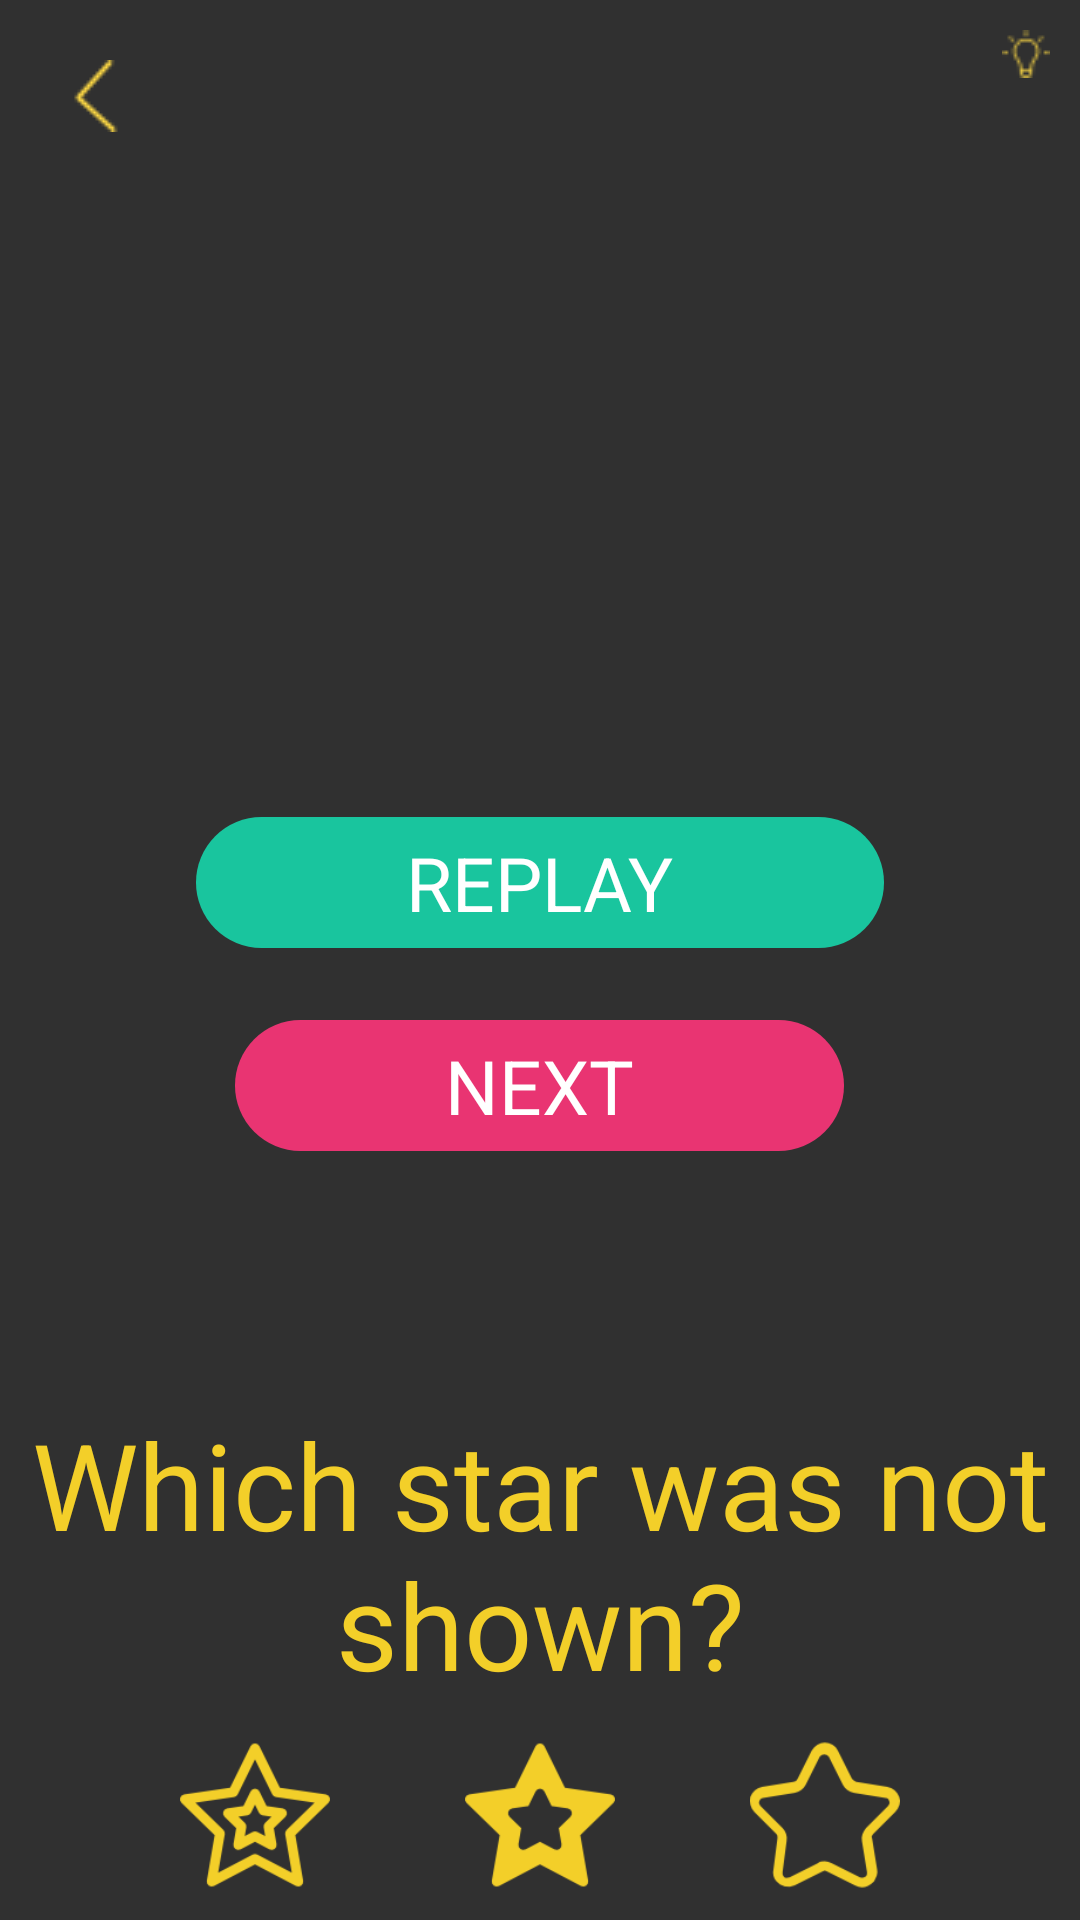

Layout XML and referenced resources for this Android screen:
<!-- AndroidManifest.xml: application theme AppTheme -->
<!-- res/layout/activity_s1_l8.xml -->
<?xml version="1.0" encoding="utf-8"?>
<RelativeLayout xmlns:android="http://schemas.android.com/apk/res/android"
    xmlns:app="http://schemas.android.com/apk/res-auto"
    xmlns:tools="http://schemas.android.com/tools"
    android:id="@+id/activity_s1_l1"
    android:layout_width="match_parent"
    android:layout_height="match_parent"
    android:padding="10dp"
    tools:context="jacksonmeyer.com.memoryenhancement.Stage1.S1L8">

    <RelativeLayout
        android:layout_width="100dp"
        android:layout_height="wrap_content"
        android:id="@+id/lightBulbRelativeLayout"
        android:layout_alignParentTop="true"
        android:layout_alignParentRight="true"
        android:layout_alignParentEnd="true">

        <TextView
            android:text=""
            android:layout_width="wrap_content"
            android:layout_height="wrap_content"
            android:id="@+id/numberOfLightbulbs"
            android:textSize="15sp"
            android:layout_marginRight="3dp"
            android:layout_alignTop="@+id/lightbulbImage"
            android:layout_toLeftOf="@+id/lightbulbImage"
            android:layout_toStartOf="@+id/lightbulbImage" />

        <ImageView
            android:layout_width="wrap_content"
            android:layout_height="wrap_content"
            android:src="@drawable/lightbulb1"
            android:background="@android:color/transparent"
            android:id="@+id/lightbulbImage"
            android:layout_alignParentTop="true"
            android:layout_alignParentRight="true"
            android:layout_alignParentEnd="true" />
    </RelativeLayout>

    <RelativeLayout
        android:layout_width="match_parent"
        android:layout_height="50dp"
        android:id="@+id/buttonLayout"
        android:layout_alignParentBottom="true"
        android:layout_alignParentLeft="true"
        android:layout_alignParentStart="true">


        <ImageView
            android:layout_width="wrap_content"
            android:layout_height="wrap_content"
            app:srcCompat="@drawable/star_1"
            android:id="@+id/answerStar1"
            android:layout_alignParentTop="true"
            android:layout_alignParentLeft="true"
            android:layout_alignParentStart="true"
            android:layout_marginLeft="50dp"
            android:layout_marginStart="50dp"
            android:adjustViewBounds="true"/>


        <ImageView
            android:layout_width="wrap_content"
            android:layout_height="wrap_content"
            app:srcCompat="@drawable/star_2"
            android:id="@+id/answerStar2"
            android:layout_alignParentTop="true"
            android:layout_centerHorizontal="true"
            android:adjustViewBounds="true" />

        <ImageView
            android:layout_width="wrap_content"
            android:layout_height="wrap_content"
            app:srcCompat="@drawable/star_3"
            android:id="@+id/answerStar3"
            android:layout_alignParentTop="true"
            android:layout_alignParentRight="true"
            android:layout_alignParentEnd="true"
            android:layout_marginRight="50dp"
            android:layout_marginEnd="50dp"
            android:adjustViewBounds="true"/>

    </RelativeLayout>

    <RelativeLayout
        android:layout_width="match_parent"
        android:layout_height="150dp"
        android:gravity="center"
        android:id="@+id/relativeLayout"
        android:layout_centerVertical="true"
        android:layout_alignParentLeft="true"
        android:layout_alignParentStart="true">

        <TextView
            android:text="replay"
            android:layout_width="wrap_content"
            android:layout_height="wrap_content"
            android:background="@drawable/green_background"
            android:paddingLeft="70dp"
            android:paddingRight="70dp"
            android:paddingTop="5dp"
            android:paddingBottom="5dp"
            android:textColor="@color/colorWhite"
            android:textSize="25dp"
            android:textAllCaps="true"
            android:id="@+id/replay"
            android:layout_alignParentTop="true"
            android:layout_centerHorizontal="true"
            android:layout_marginTop="16dp" />

        <TextView
            android:text="Next"
            android:layout_width="wrap_content"
            android:layout_height="wrap_content"
            android:background="@drawable/pink_background"
            android:paddingLeft="70dp"
            android:paddingRight="70dp"
            android:paddingTop="5dp"
            android:paddingBottom="5dp"
            android:textColor="@color/colorWhite"
            android:textSize="25dp"
            android:textAllCaps="true"
            android:id="@+id/next"
            android:gravity="center"
            android:layout_below="@+id/replay"
            android:layout_centerHorizontal="true"
            android:layout_marginTop="24dp" />

    </RelativeLayout>

    <TextView
        android:text=""
        android:layout_width="wrap_content"
        android:layout_height="wrap_content"
        android:id="@+id/coundownTimerTextView"
        android:textSize="40dp"
        android:textColor="@color/colorYellowish"
        android:layout_below="@+id/lightBulbRelativeLayout"
        android:layout_centerHorizontal="true" />

    <ImageView
        android:layout_width="wrap_content"
        android:layout_height="wrap_content"
        android:padding="10dp"
        app:srcCompat="@drawable/arrow"
        android:layout_alignParentTop="true"
        android:layout_alignParentLeft="true"
        android:layout_alignParentStart="true"
        android:id="@+id/backArrow" />

    <TextView
        android:text="@string/s1l8_question"
        android:layout_width="wrap_content"
        android:layout_height="wrap_content"
        android:textColor="@color/colorYellowish"
        android:textSize="40dp"
        android:gravity="center"
        android:id="@+id/answerQuestionTextView"
        android:layout_above="@+id/buttonLayout"
        android:layout_alignParentLeft="true"
        android:layout_alignParentStart="true"
        android:layout_marginBottom="12dp" />

    <TextView
        android:text=""
        android:textSize="50dp"
        android:textColor="@color/colorPinkish"
        android:layout_width="wrap_content"
        android:layout_height="wrap_content"
        android:gravity="center"
        android:id="@+id/questionTextView"
        android:layout_alignParentTop="true"
        android:layout_centerHorizontal="true" />

    <ImageView
        android:layout_width="wrap_content"
        android:layout_height="wrap_content"
        android:src="@drawable/check_correct"
        android:id="@+id/checkXImageView"
        android:visibility="invisible"
        android:layout_marginTop="26dp"
        android:layout_below="@+id/coundownTimerTextView"
        android:layout_centerHorizontal="true" />

    <ImageView
        android:layout_width="wrap_content"
        android:layout_height="wrap_content"
        app:srcCompat="@drawable/star_1"
        android:id="@+id/star1"
        android:visibility="invisible"
        android:layout_alignParentBottom="true"
        android:layout_toLeftOf="@+id/questionTextView"
        android:layout_toStartOf="@+id/questionTextView" />

    <ImageView
        android:layout_width="wrap_content"
        android:layout_height="wrap_content"
        app:srcCompat="@drawable/star_1"
        android:id="@+id/star2"
        android:visibility="invisible"
        android:layout_below="@+id/questionTextView"
        android:layout_alignParentLeft="true"
        android:layout_alignParentStart="true" />

    <ImageView
        android:layout_width="wrap_content"
        android:layout_height="wrap_content"
        app:srcCompat="@drawable/star_1"
        android:id="@+id/star3"
        android:visibility="invisible"
        android:layout_alignParentTop="true"
        android:layout_toRightOf="@+id/coundownTimerTextView"
        android:layout_toEndOf="@+id/coundownTimerTextView" />

    <ImageView
        android:layout_width="wrap_content"
        android:layout_height="wrap_content"
        app:srcCompat="@drawable/star_1"
        android:id="@+id/star4"
        android:visibility="invisible"
        android:layout_above="@+id/buttonLayout"
        android:layout_alignParentRight="true"
        android:layout_alignParentEnd="true" />
</RelativeLayout>
<!-- resources referenced by this layout -->
<resources>
  <color name="colorPinkish">#e93472</color>
  <color name="colorWhite">#FFFFFF</color>
  <color name="colorYellowish">#F3CF29</color>
  <!-- drawable arrow: png bitmap (drawable, 603 bytes) -->
  <!-- drawable check_correct: png bitmap (drawable, 1545 bytes) -->
  <!-- drawable green_background (drawable) -->
  <?xml version="1.0" encoding="utf-8"?>
  <shape xmlns:android="http://schemas.android.com/apk/res/android"
      android:shape="rectangle">
      <gradient android:startColor="@color/colorGreenish"
          android:endColor="@color/colorGreenish"
          android:angle="270" />
      <corners android:radius="50dp" />
  </shape>
  <!-- drawable lightbulb1: png bitmap (drawable, 551 bytes) -->
  <!-- drawable pink_background (drawable) -->
  <?xml version="1.0" encoding="utf-8"?>
  <shape xmlns:android="http://schemas.android.com/apk/res/android"
      android:shape="rectangle">
      <gradient android:startColor="@color/colorPinkish"
          android:endColor="@color/colorPinkish"
          android:angle="270" />
      <corners android:radius="50dp" />
  </shape>
  <!-- drawable star_1: png bitmap (drawable, 5654 bytes) -->
  <!-- drawable star_2: png bitmap (drawable, 3270 bytes) -->
  <!-- drawable star_3: png bitmap (drawable, 3402 bytes) -->
  <string name="s1l8_question">Which star was not shown?</string>
  <style name="AppTheme" parent="Theme.AppCompat.NoActionBar">
          
          <item name="colorPrimary">@color/colorBackground</item>
          <item name="colorPrimaryDark">@color/colorBackground</item>
          <item name="colorAccent">@color/colorBackground</item>
      </style>
  <color name="colorGreenish">#19C59E</color>
  <color name="colorBackground">#303433</color>
</resources>
